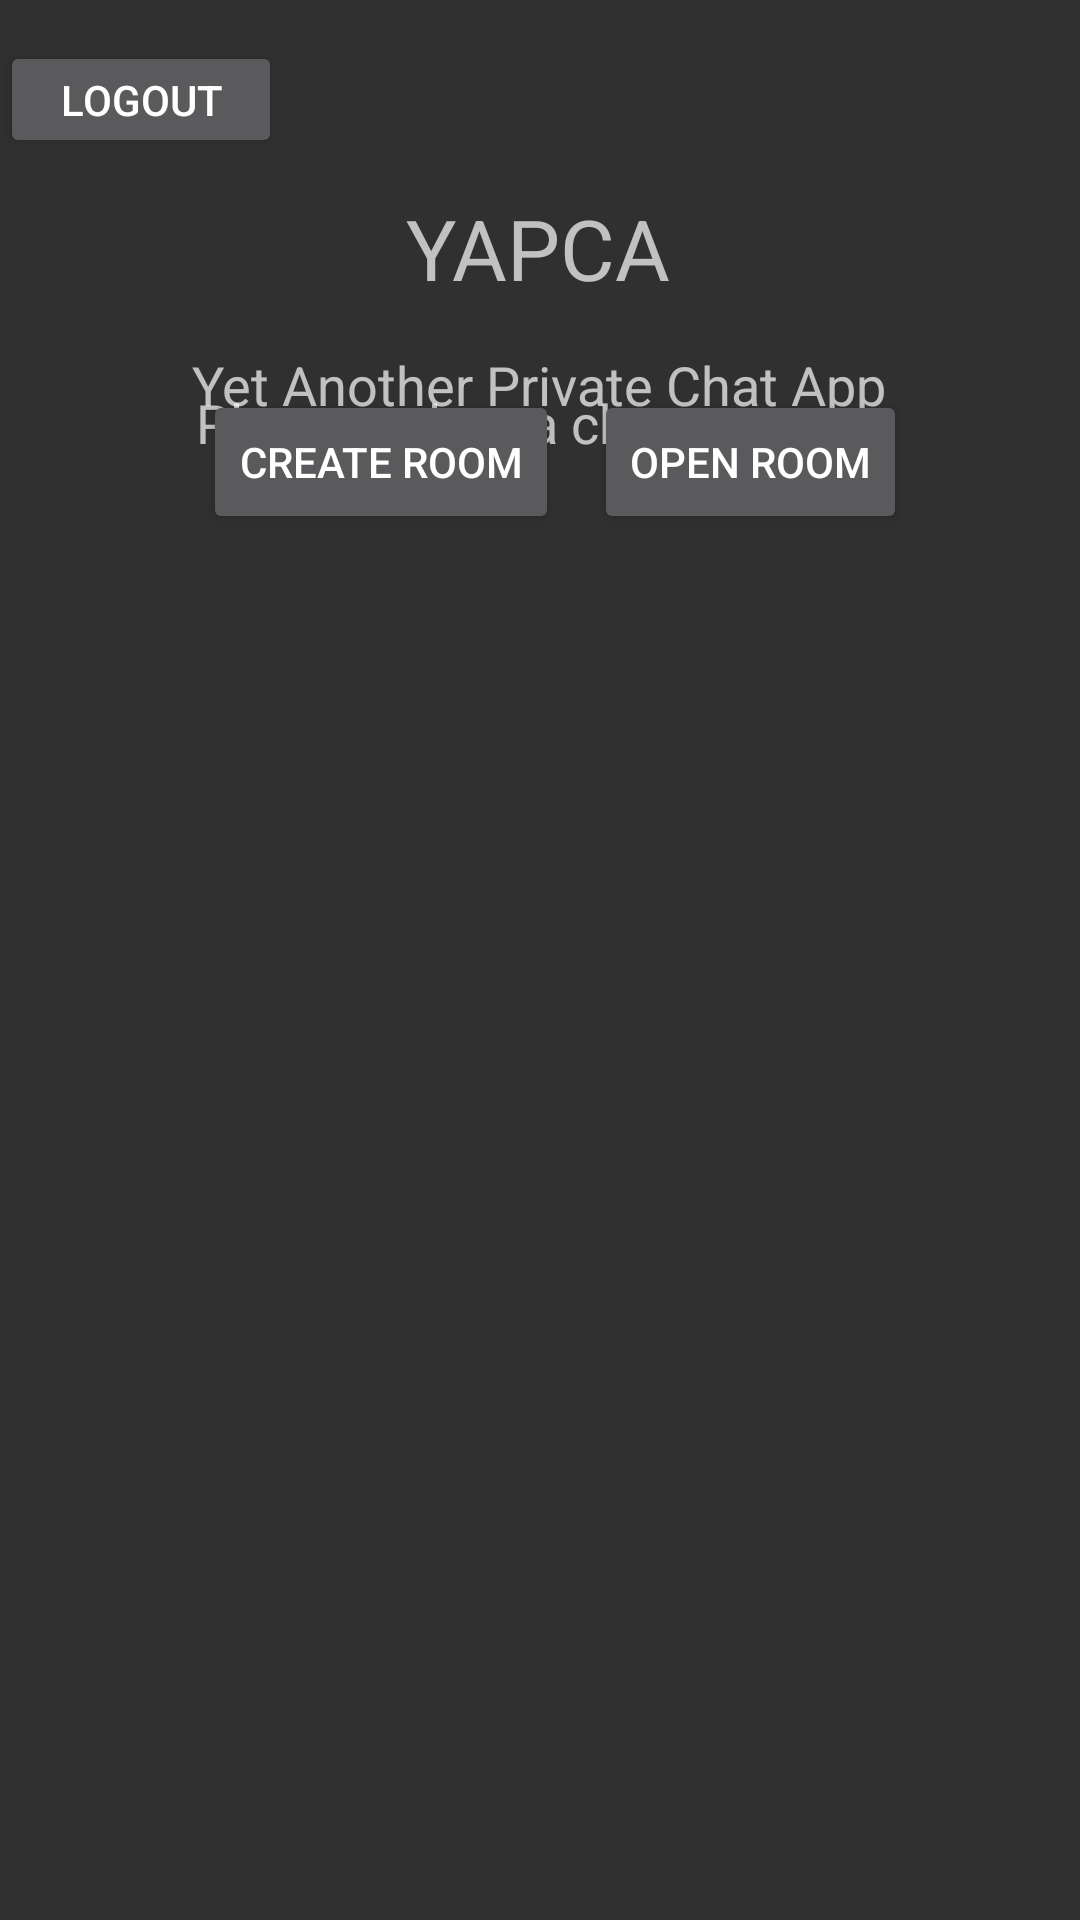

This screen was rendered from an Android layout file. Write that file and the resources it references.
<!-- AndroidManifest.xml: application theme Theme.YAPCA -->
<!-- res/layout/activity_chat_select_screen.xml -->
<?xml version="1.0" encoding="utf-8"?>
<androidx.constraintlayout.widget.ConstraintLayout xmlns:android="http://schemas.android.com/apk/res/android"
    xmlns:app="http://schemas.android.com/apk/res-auto"
    xmlns:tools="http://schemas.android.com/tools"
    android:layout_width="match_parent"
    android:layout_height="match_parent"
    tools:context=".ui.chat.ChatSelectScreen"
    tools:layout_editor_absoluteX="-1dp"
    tools:layout_editor_absoluteY="7dp">

    <Button
        android:id="@+id/logout"
        android:layout_width="94dp"
        android:layout_height="39dp"
        android:text="@string/logout"
        app:layout_constraintBottom_toBottomOf="parent"
        app:layout_constraintEnd_toEndOf="parent"
        app:layout_constraintHorizontal_bias="0.0"
        app:layout_constraintStart_toStartOf="parent"
        app:layout_constraintTop_toTopOf="parent"
        app:layout_constraintVertical_bias="0.023" />

    <TextView
        android:id="@+id/textView8"
        android:layout_width="wrap_content"
        android:layout_height="wrap_content"
        android:layout_marginTop="116dp"
        android:text="Yet Another Private Chat App"
        android:textSize="18sp"
        app:layout_constraintBottom_toTopOf="@+id/imageView"
        app:layout_constraintEnd_toEndOf="parent"
        app:layout_constraintHorizontal_bias="0.497"
        app:layout_constraintStart_toStartOf="parent"
        app:layout_constraintTop_toTopOf="parent"
        app:layout_constraintVertical_bias="0.626" />

    <TextView
        android:id="@+id/textView9"
        android:layout_width="wrap_content"
        android:layout_height="wrap_content"
        android:text="YAPCA"
        android:textSize="28sp"
        app:layout_constraintBottom_toBottomOf="parent"
        app:layout_constraintEnd_toEndOf="parent"
        app:layout_constraintHorizontal_bias="0.498"
        app:layout_constraintStart_toStartOf="parent"
        app:layout_constraintTop_toTopOf="parent"
        app:layout_constraintVertical_bias="0.106" />

    <TextView
        android:id="@+id/textView10"
        android:layout_width="wrap_content"
        android:layout_height="wrap_content"
        android:text="Please select a chat to open:"
        android:textSize="18sp"
        app:layout_constraintBottom_toBottomOf="parent"
        app:layout_constraintEnd_toEndOf="parent"
        app:layout_constraintStart_toStartOf="parent"
        app:layout_constraintTop_toTopOf="parent"
        app:layout_constraintVertical_bias="0.209" />

    <Button
        android:id="@+id/createroom"
        android:layout_width="wrap_content"
        android:layout_height="wrap_content"
        android:text="Create Room"
        app:layout_constraintBottom_toTopOf="@+id/chatsList"
        app:layout_constraintEnd_toEndOf="parent"
        app:layout_constraintHorizontal_bias="0.281"
        app:layout_constraintStart_toStartOf="parent"
        app:layout_constraintTop_toBottomOf="@+id/textView10"
        app:layout_constraintVertical_bias="0.518" />

    <ListView
        android:id="@+id/chatsList"
        android:layout_width="409dp"
        android:layout_height="484dp"
        app:layout_constraintBottom_toBottomOf="parent"
        app:layout_constraintStart_toStartOf="parent"
        app:layout_constraintTop_toTopOf="parent"
        app:layout_constraintVertical_bias="1.0" >
    </ListView>

    <Button
        android:id="@+id/openroom"
        android:layout_width="wrap_content"
        android:layout_height="wrap_content"
        android:text="Open Room"
        app:layout_constraintBottom_toTopOf="@+id/chatsList"
        app:layout_constraintEnd_toEndOf="parent"
        app:layout_constraintHorizontal_bias="0.168"
        app:layout_constraintStart_toEndOf="@+id/createroom"
        app:layout_constraintTop_toBottomOf="@+id/textView10"
        app:layout_constraintVertical_bias="0.518" />

</androidx.constraintlayout.widget.ConstraintLayout>
<!-- resources referenced by this layout -->
<resources>
  <string name="logout">Logout</string>
  <style name="Theme.YAPCA" parent="Theme.AppCompat.NoActionBar">
          
          <item name="colorPrimary">@color/purple_500</item>
          <item name="colorPrimaryVariant">@color/purple_700</item>
          <item name="colorOnPrimary">@color/white</item>
          
          <item name="colorSecondary">@color/teal_200</item>
          <item name="colorSecondaryVariant">@color/teal_700</item>
          <item name="colorOnSecondary">@color/black</item>
          
          <item name="android:statusBarColor" tools:targetApi="l">?attr/colorPrimaryVariant</item>
          
      </style>
  <!-- not gathered from this repository: default colours our renderer supplied (Android Studio template values) -->
  <color name="purple_500">#FF6200EE</color>
  <color name="purple_700">#FF3700B3</color>
  <color name="teal_200">#FF03DAC5</color>
  <color name="teal_700">#FF018786</color>
  <color name="black">#FF000000</color>
  <color name="white">#FFFFFFFF</color>
</resources>
